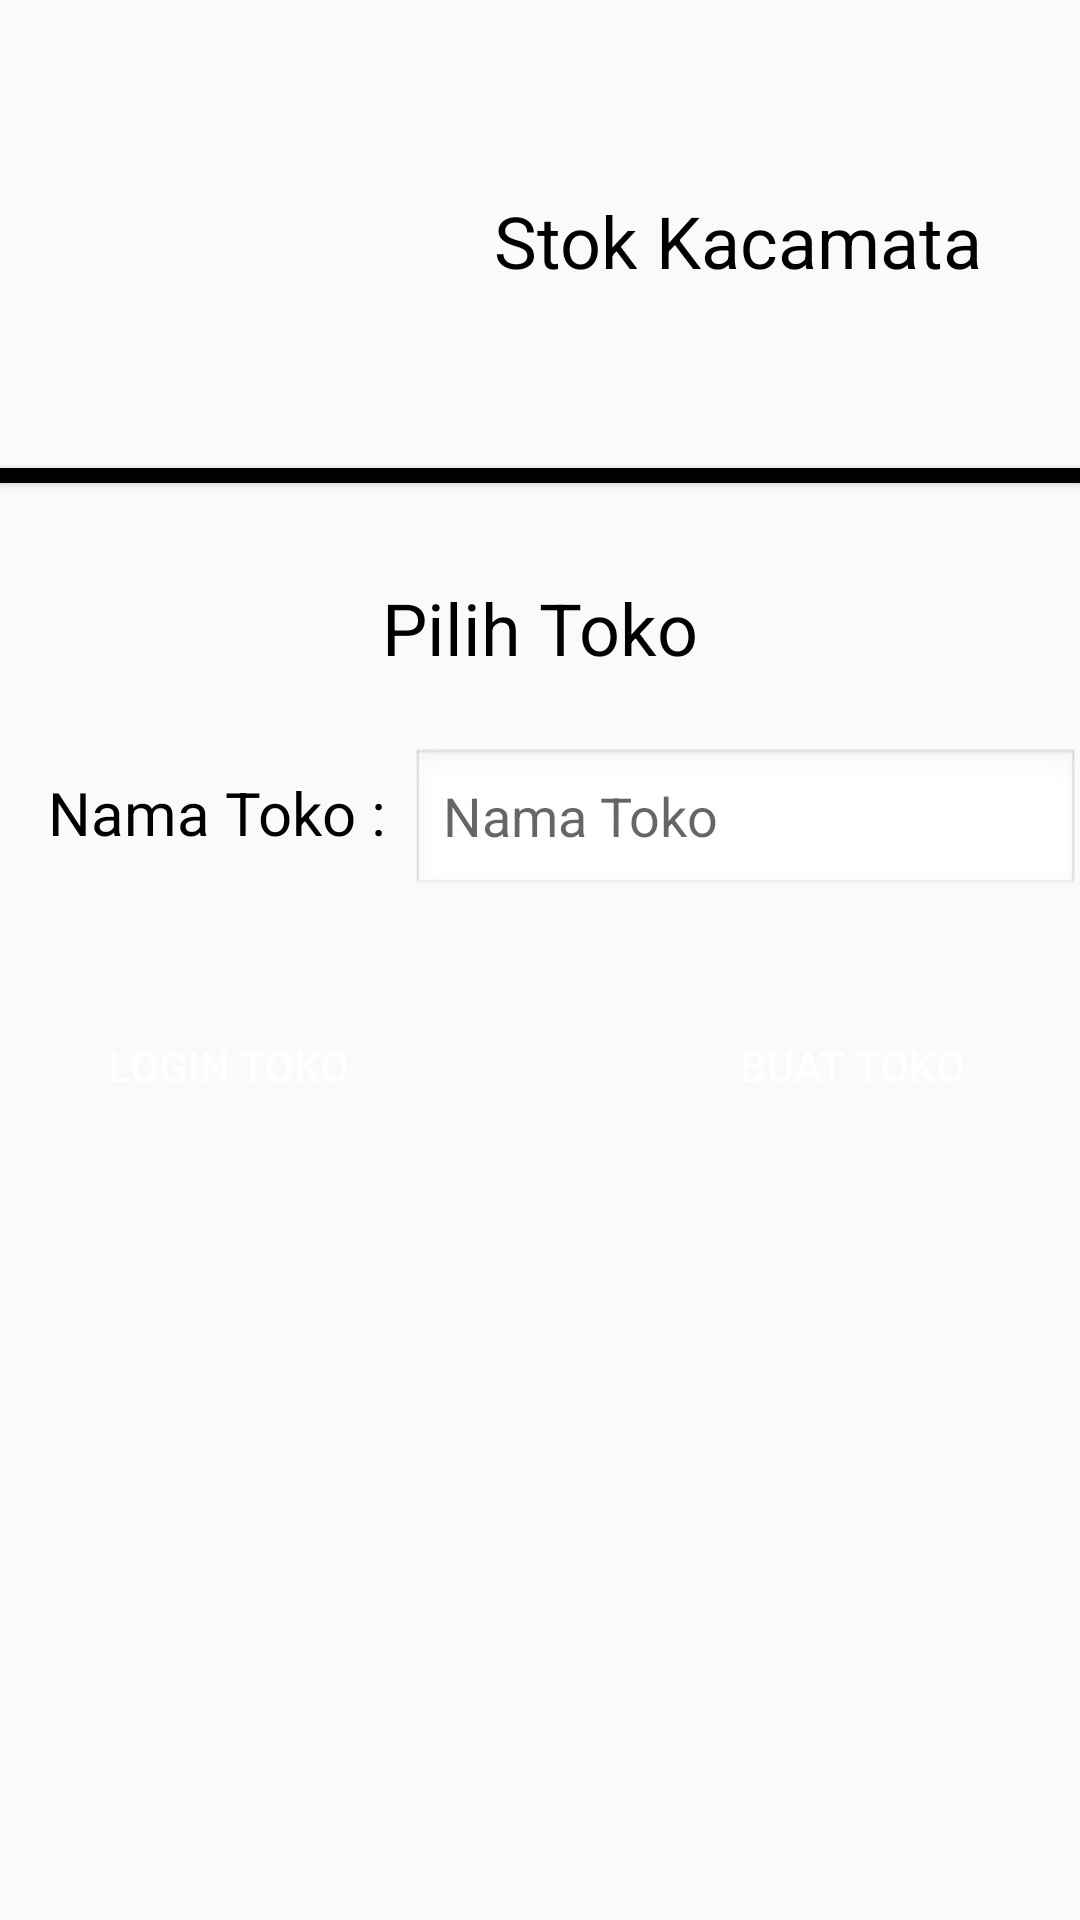

Layout XML and referenced resources for this Android screen:
<!-- AndroidManifest.xml: application theme AppTheme -->
<!-- res/layout/activity_pilih_toko.xml -->
<?xml version="1.0" encoding="utf-8"?>
<androidx.constraintlayout.widget.ConstraintLayout xmlns:android="http://schemas.android.com/apk/res/android"
    xmlns:app="http://schemas.android.com/apk/res-auto"
    xmlns:tools="http://schemas.android.com/tools"
    android:layout_width="match_parent"
    android:layout_height="match_parent"
    android:orientation="vertical"
    tools:context=".PilihToko">

    <ImageView
        android:id="@+id/btnLogout4"
        android:layout_width="30dp"
        android:layout_height="30dp"
        app:layout_constraintStart_toStartOf="parent"
        app:layout_constraintTop_toTopOf="parent"
        app:srcCompat="@drawable/download5" />

    <EditText
        android:id="@+id/namatoko2"
        android:layout_width="0dp"
        android:layout_height="50dp"
        android:layout_marginStart="8dp"
        android:layout_marginTop="24dp"
        android:background="@android:drawable/edit_text"
        android:ems="10"
        android:hint="@string/namatoko"
        android:inputType="textPersonName"
        app:layout_constraintEnd_toEndOf="parent"
        app:layout_constraintStart_toEndOf="@+id/namatoko4"
        app:layout_constraintTop_toBottomOf="@+id/pilihtoko" />

    <TextView
        android:id="@+id/namatoko4"
        android:layout_width="wrap_content"
        android:layout_height="wrap_content"
        android:layout_marginStart="16dp"
        android:layout_marginTop="32dp"
        android:text="Nama Toko :"
        android:textColor="@android:color/background_dark"
        android:textSize="20sp"
        app:layout_constraintStart_toStartOf="parent"
        app:layout_constraintTop_toBottomOf="@+id/pilihtoko" />

    <TextView
        android:id="@+id/pilihtoko"
        android:layout_width="wrap_content"
        android:layout_height="wrap_content"
        android:layout_marginTop="32dp"
        android:text="@string/pilihtoko"
        android:textColor="@android:color/background_dark"
        android:textSize="24sp"
        app:layout_constraintEnd_toEndOf="parent"
        app:layout_constraintStart_toStartOf="parent"
        app:layout_constraintTop_toBottomOf="@+id/garisdatapegawai4" />

    <ImageView
        android:id="@+id/logoAplikasi9"
        android:layout_width="100dp"
        android:layout_height="100dp"
        android:layout_marginStart="32dp"
        android:layout_marginTop="32dp"
        app:layout_constraintStart_toStartOf="parent"
        app:layout_constraintTop_toTopOf="parent"
        app:srcCompat="@drawable/tampilan" />

    <TextView
        android:id="@+id/textNamaToko8"
        android:layout_width="wrap_content"
        android:layout_height="wrap_content"
        android:layout_marginTop="64dp"
        android:text="@string/app_name"
        android:textColor="@android:color/background_dark"
        android:textSize="24sp"
        app:layout_constraintEnd_toEndOf="parent"
        app:layout_constraintStart_toEndOf="@+id/logoAplikasi9"
        app:layout_constraintTop_toTopOf="parent" />

    <Button
        android:id="@+id/garisdatapegawai4"
        android:layout_width="0dp"
        android:layout_height="5dp"
        android:layout_marginTop="24dp"
        android:background="@android:color/background_dark"
        app:layout_constraintEnd_toEndOf="parent"
        app:layout_constraintHorizontal_bias="0.0"
        app:layout_constraintStart_toStartOf="parent"
        app:layout_constraintTop_toBottomOf="@+id/logoAplikasi9" />

    <Button
        android:id="@+id/buttonlogintoko"
        android:layout_width="wrap_content"
        android:layout_height="wrap_content"
        android:layout_marginStart="32dp"
        android:layout_marginTop="32dp"
        android:background="@color/zxing_custom_viewfinder_laser"
        android:text="@string/logintoko"
        android:textColor="@android:color/background_light"
        app:layout_constraintStart_toStartOf="parent"
        app:layout_constraintTop_toBottomOf="@+id/namatoko2" />

    <Button
        android:id="@+id/buttonbuatintoko"
        android:layout_width="wrap_content"
        android:layout_height="wrap_content"
        android:layout_marginTop="32dp"
        android:layout_marginEnd="32dp"
        android:background="@color/zxing_custom_viewfinder_laser"
        android:text="@string/buattoko"
        android:textColor="@android:color/background_light"
        app:layout_constraintEnd_toEndOf="parent"
        app:layout_constraintTop_toBottomOf="@+id/namatoko2" />
</androidx.constraintlayout.widget.ConstraintLayout>
<!-- resources referenced by this layout -->
<resources>
  <!-- drawable download5: png bitmap (drawable, 1330 bytes) -->
  <!-- drawable tampilan: png bitmap (mipmap-mdpi, 41940 bytes) -->
  <string name="app_name">Stok Kacamata</string>
  <string name="buattoko">Buat Toko</string>
  <string name="logintoko">Login Toko</string>
  <string name="namatoko">Nama Toko</string>
  <string name="pilihtoko">Pilih Toko</string>
  <style name="AppTheme" parent="Theme.AppCompat.Light.DarkActionBar">
          
          <item name="colorPrimary">@color/zxing_custom_viewfinder_laser</item>
          <item name="colorPrimaryDark">@color/zxing_custom_viewfinder_laser</item>
          <item name="colorAccent">@color/zxing_custom_viewfinder_laser</item>
      </style>
</resources>
